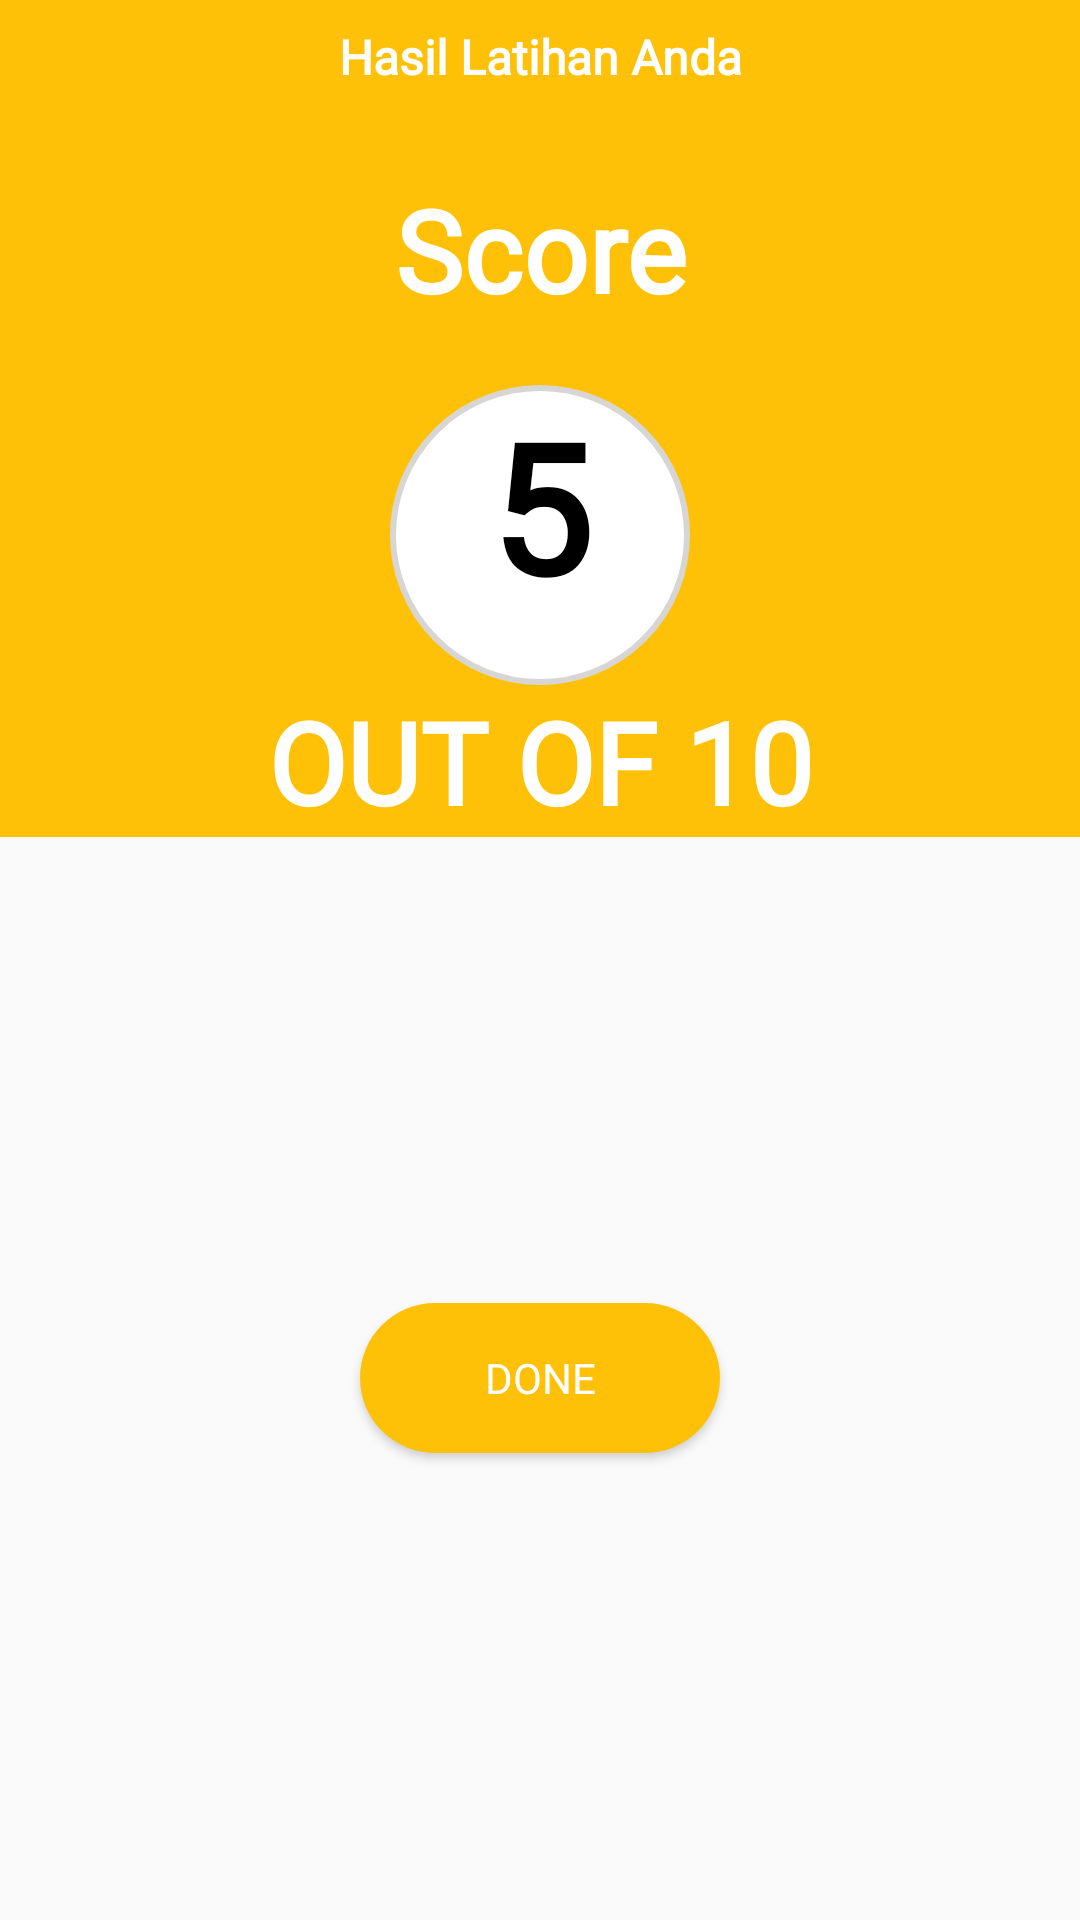

Reconstruct the res/layout file that produces this screen, plus the resources it refers to.
<!-- AndroidManifest.xml: application theme AppTheme -->
<!-- res/layout/activity_score.xml -->
<?xml version="1.0" encoding="utf-8"?>
<LinearLayout xmlns:android="http://schemas.android.com/apk/res/android"
    xmlns:app="http://schemas.android.com/apk/res-auto"
    xmlns:tools="http://schemas.android.com/tools"
    android:layout_width="match_parent"
    android:layout_height="match_parent"
    android:orientation="vertical"
    tools:context=".LatihanSoal.ScoreActivity">

    <LinearLayout
        android:layout_width="match_parent"
        android:layout_height="wrap_content"
        android:orientation="vertical"
        android:background="#FFC107"
        android:gravity="center"
        tools:layout_editor_absoluteX="196dp"
        tools:layout_editor_absoluteY="205dp">

        <TextView
            android:id="@+id/textView"
            android:layout_width="match_parent"
            android:layout_height="wrap_content"
            android:padding="8dp"
            android:textSize="16sp"
            android:textColor="@android:color/white"
            android:fontFamily="@font/poppins"
            android:textStyle="bold"
            android:textAlignment="center"
            android:text="Hasil Latihan Anda" />

        <TextView
            android:id="@+id/textView2"
            android:layout_width="match_parent"
            android:layout_height="wrap_content"
            android:textColor="@android:color/white"
            android:padding="20dp"
            android:textSize="38sp"
            android:textStyle="bold"
            android:fontFamily="@font/poppins"
            android:textAlignment="center"
            android:text="Score" />

        <TextView
            android:id="@+id/scored"
            android:layout_width="100dp"
            android:layout_height="100dp"
            android:background="@drawable/rounded_corners_bg"
            android:fontFamily="@font/poppins"
            android:text="5"
            android:textAlignment="center"
            android:textColor="@android:color/black"
            android:textSize="60sp"
            android:textStyle="bold" />

        <TextView
            android:id="@+id/total"
            android:layout_width="match_parent"
            android:layout_height="wrap_content"
            android:textColor="@android:color/white"
            android:textSize="38sp"
            android:textStyle="bold"
            android:fontFamily="@font/poppins"
            android:textAlignment="center"
            android:text="OUT OF 10" />
    </LinearLayout>
    <FrameLayout
        android:layout_width="match_parent"
        android:layout_height="0dp"
        android:layout_weight="1">

    <Button
        android:id="@+id/done_btn"
        android:layout_width="120dp"
        android:layout_height="wrap_content"
        android:text="done"
        android:textColor="@android:color/white"
        android:background="@drawable/rounded_corners"
        android:fontFamily="@font/poppins"
        android:layout_gravity="center"/>
    </FrameLayout>
</LinearLayout>
<!-- resources referenced by this layout -->
<resources>
  <!-- drawable rounded_corners (drawable) -->
  <?xml version="1.0" encoding="utf-8"?>
  <shape android:shape="rectangle" xmlns:android="http://schemas.android.com/apk/res/android">
      <solid android:color="#FFC107"/>
      <size android:width="50dp"/>
      <size android:height="50dp"/>
      <corners android:radius="40dp"/>
  </shape>
  <!-- drawable rounded_corners_bg (drawable) -->
  <?xml version="1.0" encoding="utf-8"?>
  <shape android:shape="rectangle" xmlns:android="http://schemas.android.com/apk/res/android">
      <solid android:color="#FFFFFF"/>
      <size android:width="297dp"/>
      <size android:height="40dp"/>
      <corners android:radius="250dp"/>
      <stroke android:color="#D7D6D4" android:width="2dp"/>
  
  </shape>
  <style name="AppTheme" parent="Theme.AppCompat.Light.DarkActionBar">
          
          <item name="colorPrimary">#FFC107</item>
          <item name="colorPrimaryDark">#BD8D03</item>
      </style>
</resources>
